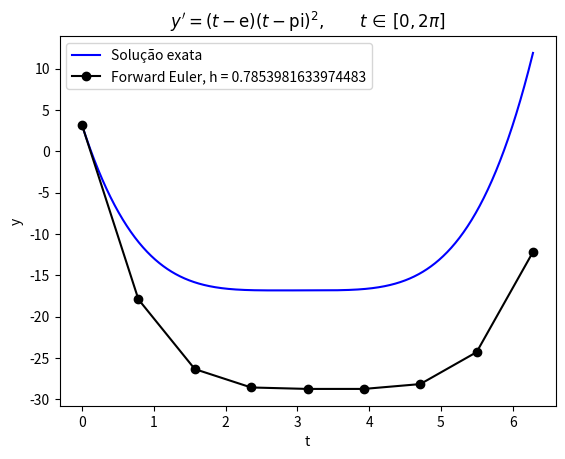

The script that saved this image:
import numpy as np
import matplotlib.pyplot as plt


def y_real(t):
    return (
        t**4 / 4
        - (2 * np.pi + np.exp(1)) / 3 * t**3
        + 0.5 * (np.pi**2 + 2 * np.exp(1) * np.pi) * t**2
        - np.exp(1) * np.pi**2 * t
        + np.pi
    )


def f(t):
    return (t - np.exp(1)) * (t - np.pi) ** 2


t_min = 0
t_max = 2 * np.pi
y_t0 = np.pi
h = np.pi / 4

t_sol = np.linspace(t_min, t_max, 1000)
y_sol = y_real(t_sol)

resultados = []

n = int((t_max - t_min) / h)

t = np.zeros(n + 1)
y = np.zeros(n + 1)

t[0] = t_min
y[0] = y_t0

for i in range(n):
    y[i + 1] = y[i] + h * f(t[i])
    t[i + 1] = t[i] + h

y_true = y_real(t)
Ept = np.abs(np.abs(y_true - y) / y_true) * 100

plt.figure()
plt.plot(t_sol, y_sol, "-b", label="Solução exata")
plt.plot(t, y, "-ok", label=f"Forward Euler, h = {h}")
plt.xlabel("t")
plt.ylabel("y")
plt.title(r"$y' = (t-\mathrm{e})(t-\mathrm{pi})^2, \qquad t\,\in\,[0,2\pi]$")
plt.legend()

plt.show()
